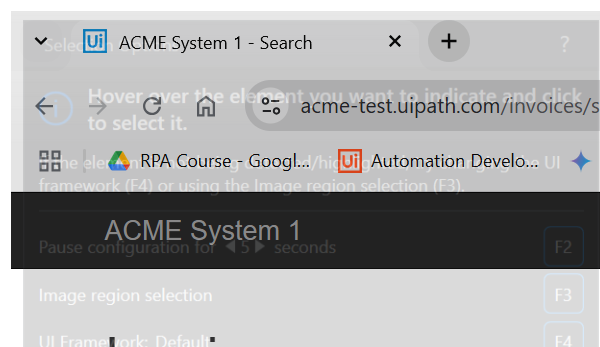
Task: This process automates invoice data extraction and processing from the ACME System1 website. It begins by logging into the system and retrieving all invoice data. The robot then categorizes invoices based on their "Total" value and "Invoice Item" content, encrypting and uploading them to a robot queue with varying priorities. Subsequently, an Excel file ("Invoices") is generated, with each sheet representing a unique invoice item category and containing relevant invoice details. The total amount
Workflow: Click on Display All Invoices Button

Step 1 [try]: Attach Browser 'ACME System1' in window 'ACME System 1 - Search' (chrome.exe)

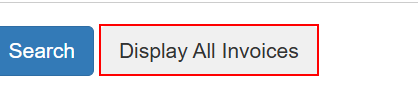
Step 2: click on 'Display All Invoices'
